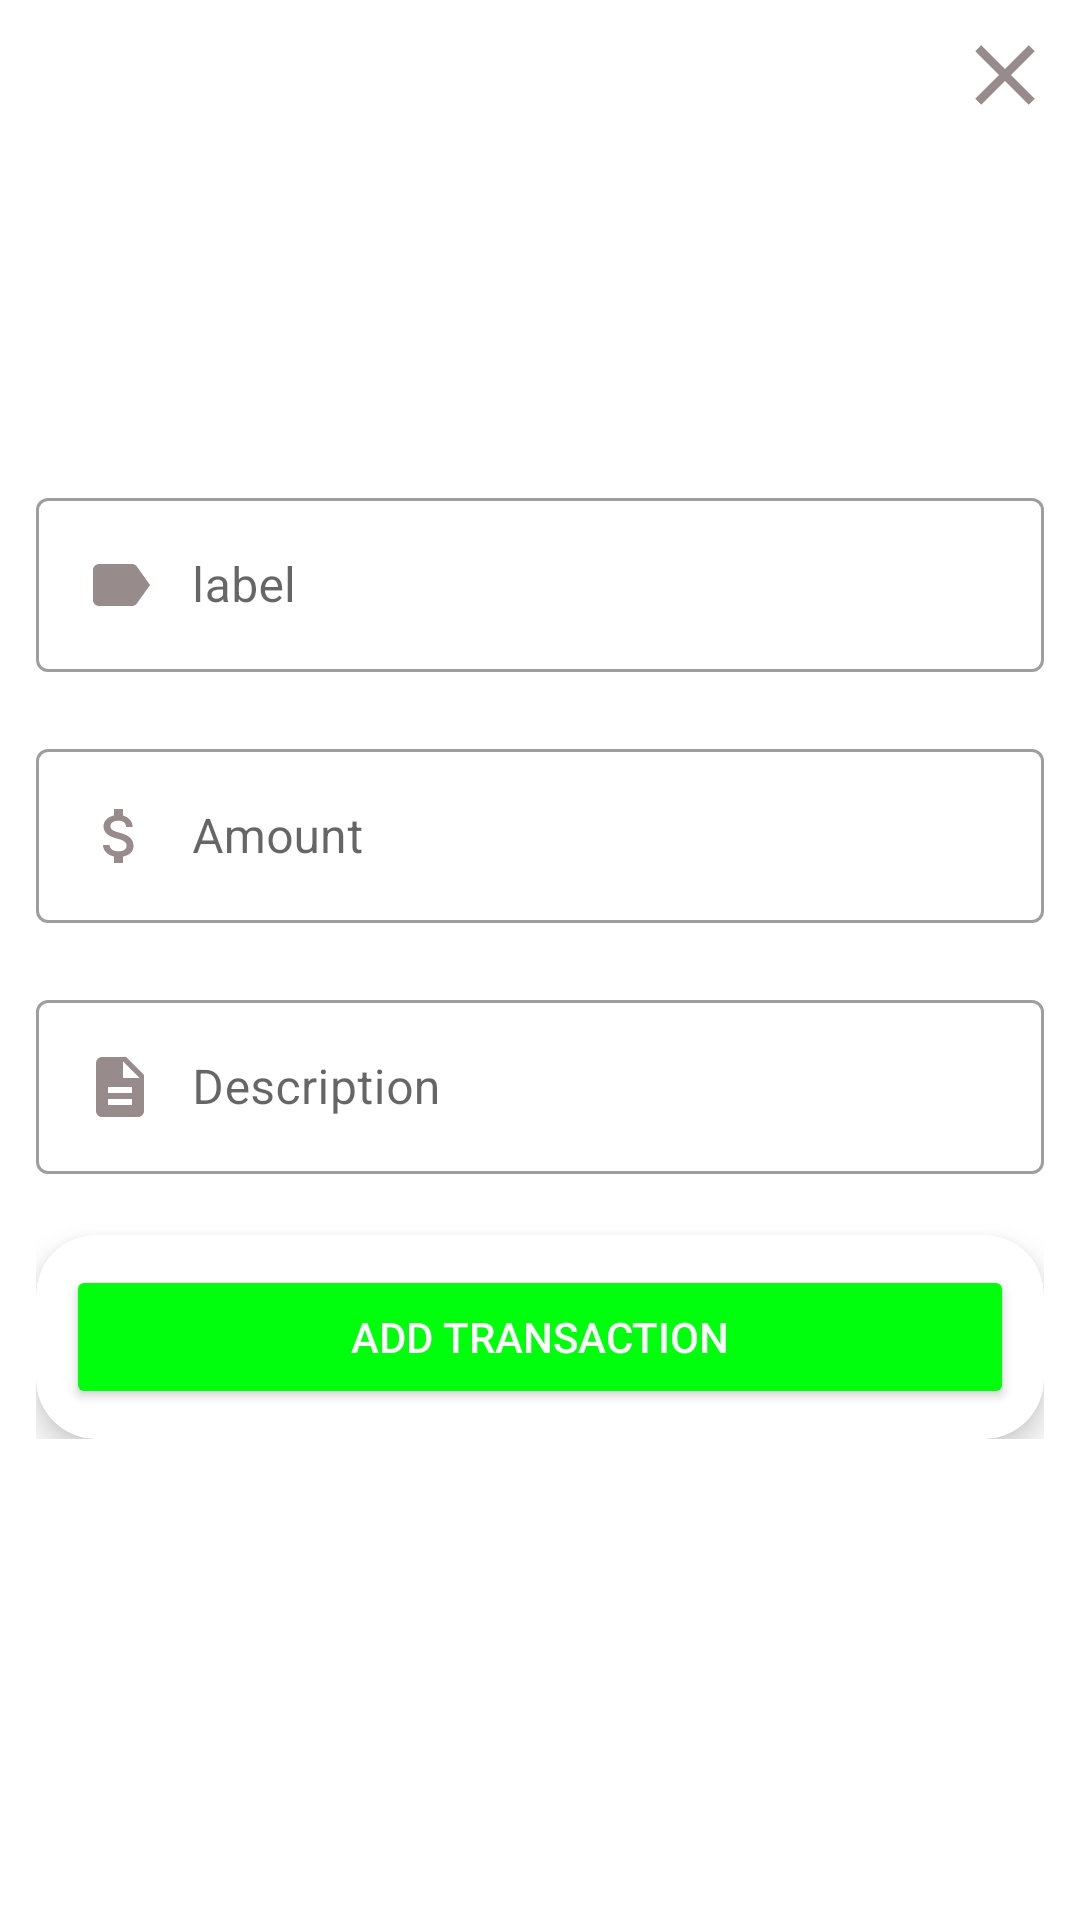

Reconstruct the res/layout file that produces this screen, plus the resources it refers to.
<!-- AndroidManifest.xml: application theme Theme.BudgetChecker -->
<!-- res/layout/activity_add_transaction.xml -->
<?xml version="1.0" encoding="utf-8"?>
<androidx.constraintlayout.widget.ConstraintLayout xmlns:android="http://schemas.android.com/apk/res/android"
    xmlns:app="http://schemas.android.com/apk/res-auto"
    xmlns:tools="http://schemas.android.com/tools"
    android:layout_width="match_parent"
    android:layout_height="match_parent"
    tools:context=".AddTransaction">

    <ImageButton
        android:id="@+id/cancelButton"
        android:layout_width="34dp"
        android:layout_height="34dp"
        android:layout_marginTop="8dp"
        android:layout_marginEnd="8dp"
        app:layout_constraintEnd_toEndOf="parent"
        app:layout_constraintTop_toTopOf="parent"
        android:background="@drawable/drawable_close_button" />

    <LinearLayout
        android:id="@+id/linearLayout2"
        android:layout_width="0dp"
        android:layout_height="wrap_content"
        android:layout_marginStart="12dp"
        android:layout_marginEnd="12dp"
        android:orientation="vertical"
        app:layout_constraintBottom_toBottomOf="parent"
        app:layout_constraintEnd_toEndOf="parent"
        app:layout_constraintStart_toStartOf="parent"
        app:layout_constraintTop_toTopOf="parent">

        <com.google.android.material.textfield.TextInputLayout
            android:id="@+id/labelLayout"
            style="@style/Widget.MaterialComponents.TextInputLayout.OutlinedBox"
            android:layout_width="match_parent"
            android:layout_height="match_parent"
            app:errorEnabled="true">

            <com.google.android.material.textfield.TextInputEditText
                android:id="@+id/editTextLabel"
                android:layout_width="match_parent"
                android:layout_height="wrap_content"
                android:drawableStart="@drawable/label_selector"
                android:drawablePadding="12dp"
                android:hint="label"
                android:inputType="text"

                android:maxLines="1" />
        </com.google.android.material.textfield.TextInputLayout>

        <com.google.android.material.textfield.TextInputLayout
            android:id="@+id/AmountLayout"
            style="@style/Widget.MaterialComponents.TextInputLayout.OutlinedBox"
            android:layout_width="match_parent"
            android:layout_height="match_parent"
            android:drawablePadding="12dp"
            app:errorEnabled="true">

            <com.google.android.material.textfield.TextInputEditText
                android:id="@+id/editTextAmount"
                android:layout_width="match_parent"
                android:layout_height="wrap_content"
                android:drawableStart="@drawable/amount_selector"
                android:drawablePadding="12dp"
                android:hint="Amount"
                android:inputType="numberDecimal|numberSigned"
                android:maxLines="1" />
        </com.google.android.material.textfield.TextInputLayout>

        <com.google.android.material.textfield.TextInputLayout
            android:id="@+id/descriptionLayout"
            style="@style/Widget.MaterialComponents.TextInputLayout.OutlinedBox"
            android:layout_width="match_parent"
            android:layout_height="match_parent"
            android:drawablePadding="12dp"
            app:boxBackgroundMode="outline"
            app:errorEnabled="true">

            <com.google.android.material.textfield.TextInputEditText
                android:id="@+id/editTextDescription"
                android:layout_width="match_parent"
                android:layout_height="wrap_content"
                android:drawableStart="@drawable/description_selector"
                android:drawablePadding="12dp"
                android:hint="Description"
                android:inputType="text"
                android:maxLines="1" />
        </com.google.android.material.textfield.TextInputLayout>

        <com.google.android.material.card.MaterialCardView
            android:layout_width="match_parent"
            android:layout_height="wrap_content"
            app:cardCornerRadius="20dp"
            app:cardElevation="6dp">

            <Button
                android:id="@+id/addTransaction"
                android:layout_width="match_parent"
                android:layout_height="match_parent"
                android:layout_margin="10dp"
                android:backgroundTint="@color/green"
                android:text="Add transaction"
                android:textColor="@color/white" />
        </com.google.android.material.card.MaterialCardView>
    </LinearLayout>
</androidx.constraintlayout.widget.ConstraintLayout>
<!-- resources referenced by this layout -->
<resources>
  <color name="green">#00FF0D</color>
  <color name="white">#FFFFFFFF</color>
  <!-- drawable amount_selector (drawable) -->
  <?xml version="1.0" encoding="utf-8"?>
  <selector xmlns:android="http://schemas.android.com/apk/res/android">
      <item android:state_focused="true" android:drawable="@drawable/ic_money_focused" />
      <item android:drawable="@drawable/ic_money" />
  </selector>
  <!-- drawable description_selector (drawable) -->
  <?xml version="1.0" encoding="utf-8"?>
  <selector xmlns:android="http://schemas.android.com/apk/res/android">
      <item android:state_focused="true" android:drawable="@drawable/ic_description_focused" />
      <item android:drawable="@drawable/ic_description" />
  </selector>
  <!-- drawable drawable_close_button (drawable) -->
  <?xml version="1.0" encoding="utf-8"?>
  <ripple xmlns:android="http://schemas.android.com/apk/res/android"
      android:color="?attr/rippleColor">
      <item android:drawable="@drawable/ic_close" />
  
  </ripple>
  <!-- drawable label_selector (drawable) -->
  <?xml version="1.0" encoding="utf-8"?>
  <selector xmlns:android="http://schemas.android.com/apk/res/android">
      <item android:state_focused="true" android:drawable="@drawable/ic_label_focused" />
      <item android:drawable="@drawable/ic_label" />
  </selector>
  <!-- drawable ic_description_focused (drawable) -->
  <vector android:height="24dp"
      android:tint="@color/green"
      android:viewportHeight="24"
      android:viewportWidth="24"
      android:width="24dp"
      xmlns:android="http://schemas.android.com/apk/res/android">
      <path
          android:fillColor="@android:color/white"
          android:pathData="M14,2L6,2c-1.1,0 -1.99,0.9 -1.99,2L4,20c0,1.1 0.89,2 1.99,2L18,22c1.1,0 2,-0.9 2,-2L20,8l-6,-6zM16,18L8,18v-2h8v2zM16,14L8,14v-2h8v2zM13,9L13,3.5L18.5,9L13,9z" />
  </vector>
  <!-- drawable ic_description (drawable) -->
  <vector android:height="24dp"
      android:tint="#978B8B"
      android:viewportHeight="24"
      android:viewportWidth="24"
      android:width="24dp"
      xmlns:android="http://schemas.android.com/apk/res/android">
      <path
          android:fillColor="@android:color/white"
          android:pathData="M14,2L6,2c-1.1,0 -1.99,0.9 -1.99,2L4,20c0,1.1 0.89,2 1.99,2L18,22c1.1,0 2,-0.9 2,-2L20,8l-6,-6zM16,18L8,18v-2h8v2zM16,14L8,14v-2h8v2zM13,9L13,3.5L18.5,9L13,9z" />
  </vector>
  <!-- drawable ic_close (drawable) -->
  <vector android:height="24dp"
      android:tint="#978B8B"
      android:viewportHeight="24"
      android:viewportWidth="24"
      android:width="24dp"
      xmlns:android="http://schemas.android.com/apk/res/android">
      <path
          android:fillColor="@android:color/white"
          android:pathData="M19,6.41L17.59,5 12,10.59 6.41,5 5,6.41 10.59,12 5,17.59 6.41,19 12,13.41 17.59,19 19,17.59 13.41,12z" />
  </vector>
  <!-- drawable ic_label_focused (drawable) -->
  <vector android:height="24dp"
      android:tint="@color/green"
      android:viewportHeight="24"
      android:viewportWidth="24"
      android:width="24dp"
      xmlns:android="http://schemas.android.com/apk/res/android">
      <path
          android:fillColor="@android:color/white"
          android:pathData="M17.63,5.84C17.27,5.33 16.67,5 16,5L5,5.01C3.9,5.01 3,5.9 3,7v10c0,1.1 0.9,1.99 2,1.99L16,19c0.67,0 1.27,-0.33 1.63,-0.84L22,12l-4.37,-6.16z" />
  </vector>
  <!-- drawable ic_label (drawable) -->
  <vector android:height="24dp"
      android:tint="#978B8B"
      android:viewportHeight="24"
      android:viewportWidth="24"
      android:width="24dp"
      xmlns:android="http://schemas.android.com/apk/res/android">
      <path
          android:fillColor="@android:color/white"
          android:pathData="M17.63,5.84C17.27,5.33 16.67,5 16,5L5,5.01C3.9,5.01 3,5.9 3,7v10c0,1.1 0.9,1.99 2,1.99L16,19c0.67,0 1.27,-0.33 1.63,-0.84L22,12l-4.37,-6.16z" />
  </vector>
  <color name="purple_500">#FF6200EE</color>
  <color name="purple_700">#FF3700B3</color>
  <color name="teal_200">#FF03DAC5</color>
  <color name="teal_700">#FF018786</color>
  <color name="black">#FF000000</color>
</resources>
